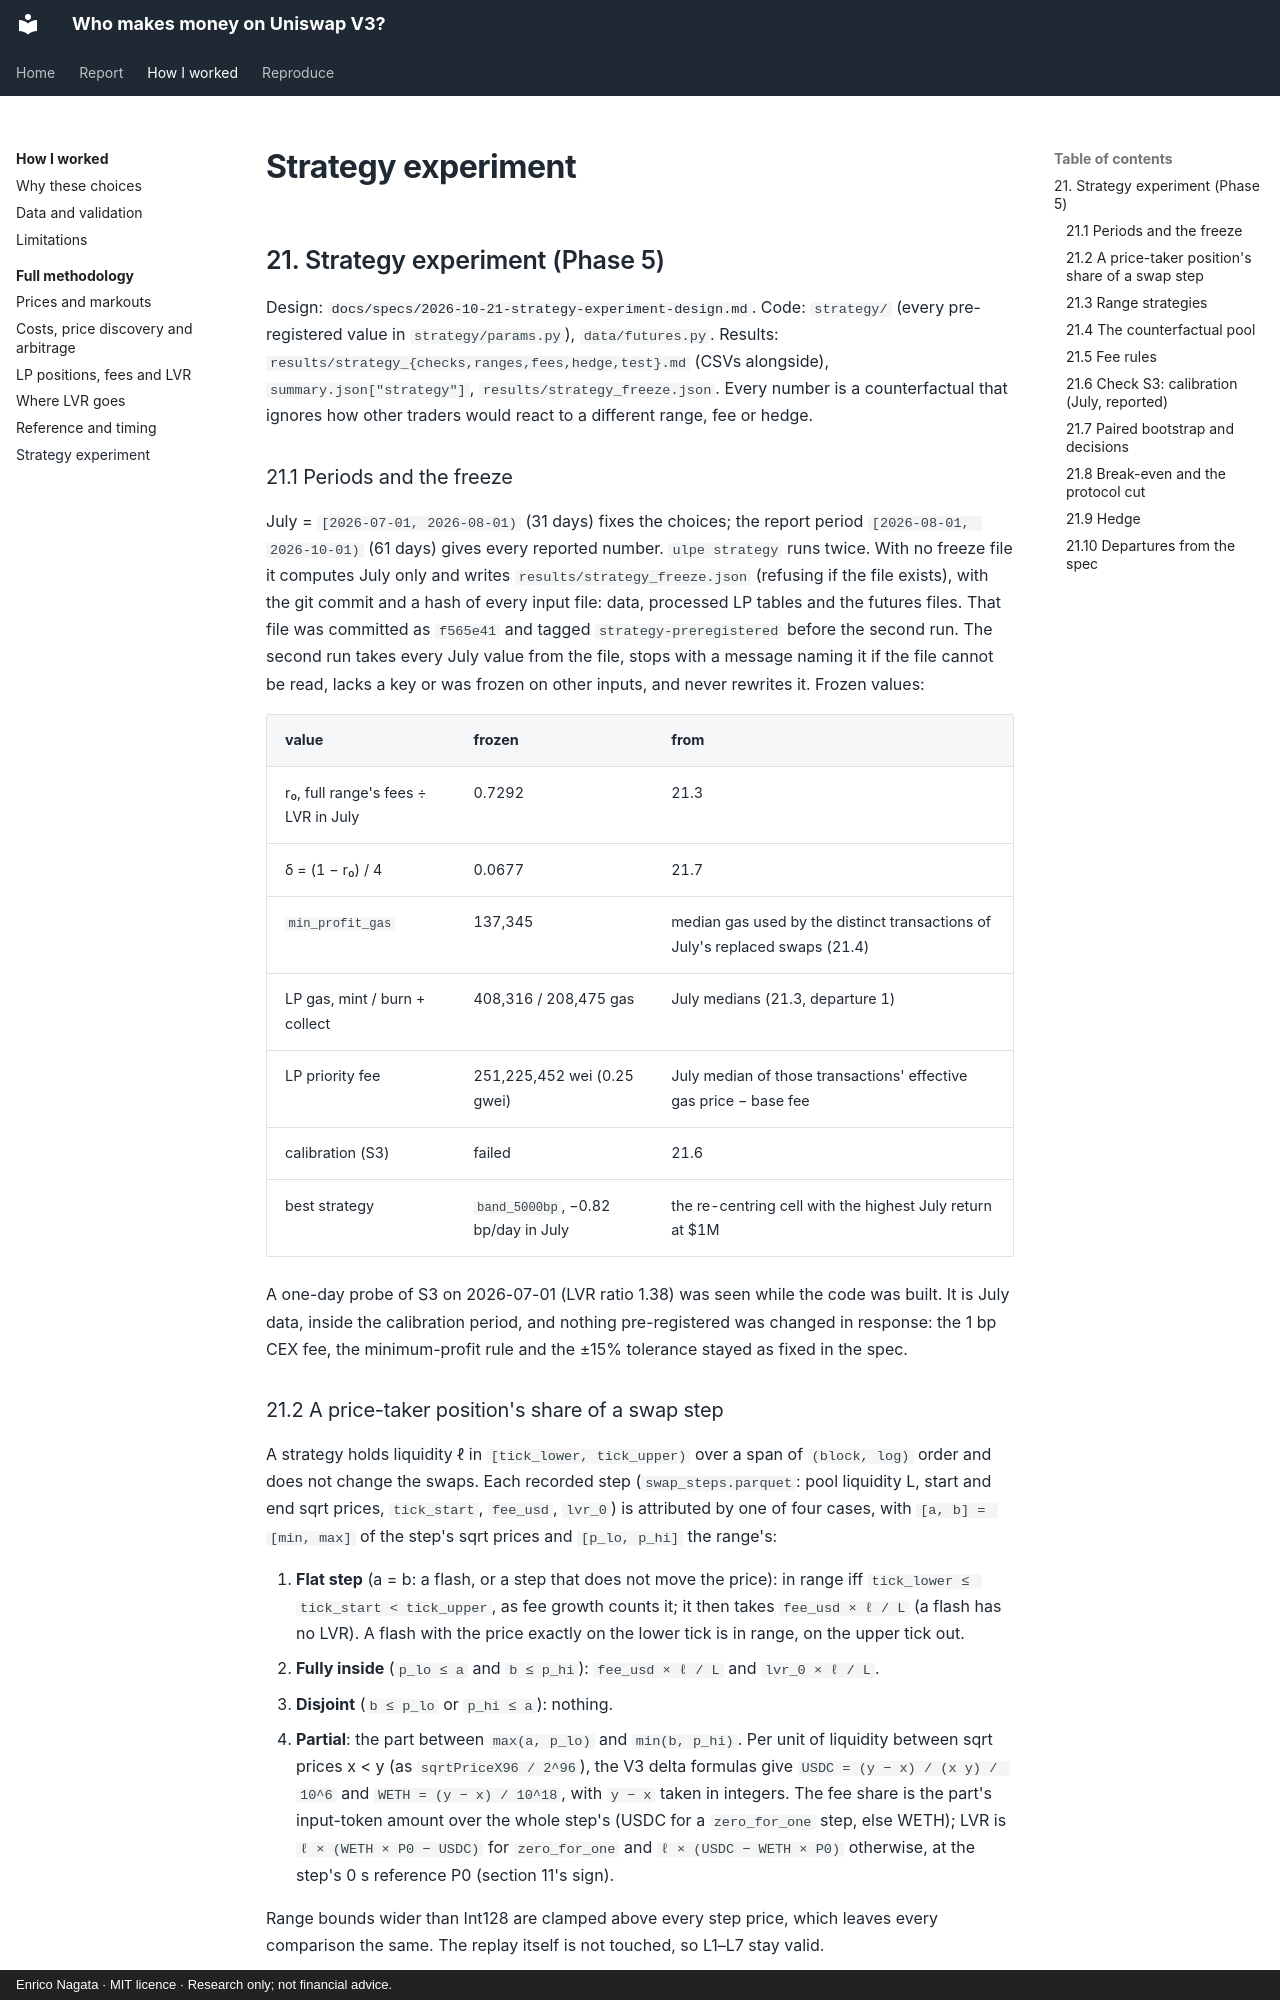

repository: samuraixx-key/uniswap-lp-economics · page: how/methodology/strategy/index.html · generator: mkdocs · copyright: Enrico Nagata · MIT licence · Research only; not financial advice.

# Strategy experiment

## 21. Strategy experiment (Phase 5)

Design: [`docs/specs/2026-10-21-strategy-experiment-design.md`](https://github.com/samuraixx-key/uniswap-lp-economics/blob/main/docs/specs/2026-10-21-strategy-experiment-design.md).
Code: `strategy/` (every pre-registered value in `strategy/params.py`), `data/futures.py`.
Results: `results/strategy_{checks,ranges,fees,hedge,test}.md` (CSVs alongside),
`summary.json["strategy"]`, `results/strategy_freeze.json`. Every number is a counterfactual
that ignores how other traders would react to a different range, fee or hedge.

### 21.1 Periods and the freeze

July = `[2026-07-01, 2026-08-01)` (31 days) fixes the choices; the report period
`[2026-08-01, 2026-10-01)` (61 days) gives every reported number. `ulpe strategy` runs twice.
With no freeze file it computes July only and writes `results/strategy_freeze.json` (refusing if
the file exists), with the git commit and a hash of every input file: data, processed LP tables
and the futures files. That file was committed as `f565e41` and tagged `strategy-preregistered`
before the second run. The second run takes every July value from the file, stops with a message
naming it if the file cannot be read, lacks a key or was frozen on other inputs, and never
rewrites it. Frozen values:

| value | frozen | from |
|---|---|---|
| r₀, full range's fees ÷ LVR in July | 0.7292 | 21.3 |
| δ = (1 − r₀) / 4 | 0.0677 | 21.7 |
| `min_profit_gas` | 137,345 | median gas used by the distinct transactions of July's replaced swaps (21.4) |
| LP gas, mint / burn + collect | 408,316 / 208,475 gas | July medians (21.3, departure 1) |
| LP priority fee | 251,225,452 wei (0.25 gwei) | July median of those transactions' effective gas price − base fee |
| calibration (S3) | failed | 21.6 |
| best strategy | `band_5000bp`, −0.82 bp/day in July | the re-centring cell with the highest July return at $1M |

A one-day probe of S3 on 2026-07-01 (LVR ratio 1.38) was seen while the code was built. It is
July data, inside the calibration period, and nothing pre-registered was changed in response:
the 1 bp CEX fee, the minimum-profit rule and the ±15% tolerance stayed as fixed in the spec.

### 21.2 A price-taker position's share of a swap step

A strategy holds liquidity ℓ in `[tick_lower, tick_upper)` over a span of `(block, log)` order
and does not change the swaps. Each recorded step (`swap_steps.parquet`: pool liquidity L, start
and end sqrt prices, `tick_start`, `fee_usd`, `lvr_0`) is attributed by one of four cases, with
`[a, b] = [min, max]` of the step's sqrt prices and `[p_lo, p_hi]` the range's:

1. **Flat step** (a = b: a flash, or a step that does not move the price): in range iff
   `tick_lower ≤ tick_start < tick_upper`, as fee growth counts it; it then takes
   `fee_usd × ℓ / L` (a flash has no LVR). A flash with the price exactly on the lower tick is in
   range, on the upper tick out.
2. **Fully inside** (`p_lo ≤ a` and `b ≤ p_hi`): `fee_usd × ℓ / L` and `lvr_0 × ℓ / L`.
3. **Disjoint** (`b ≤ p_lo` or `p_hi ≤ a`): nothing.
4. **Partial**: the part between `max(a, p_lo)` and `min(b, p_hi)`. Per unit of liquidity
   between sqrt prices x < y (as `sqrtPriceX96 / 2^96`), the V3 delta formulas give
   `USDC = (y − x) / (x y) / 10^6` and `WETH = (y − x) / 10^18`, with `y − x` taken in integers.
   The fee share is the part's input-token amount over the whole step's (USDC for a
   `zero_for_one` step, else WETH); LVR is `ℓ × (WETH × P0 − USDC)` for `zero_for_one` and
   `ℓ × (USDC − WETH × P0)` otherwise, at the step's 0 s reference P0 (section 11's sign).

Range bounds wider than Int128 are clamped above every step price, which leaves every comparison
the same. The replay itself is not touched, so L1–L7 stay valid.

**Check S1 (gated).** Every window-active position's own range and liquidity stretches, scored
this way over its span, reproduce the engine's `fee_usd` and `lvr_0` per position and on the
window totals within a relative `1e-9 × max(1, |engine|)`: 7,874 positions, largest error
9.4e-10 (LVR) and 5.9e-10 (fees), 0 failures. The margin is thin. Real positions' bounds are
initialized ticks, so recorded steps never straddle them: S1 checks cases 1 to 3 only. Case 4
is checked by a unit test that inserts a tiny real position into a swap's path and compares the
split swap with the formula (`test_partial_step_matches_a_split_swap`).
